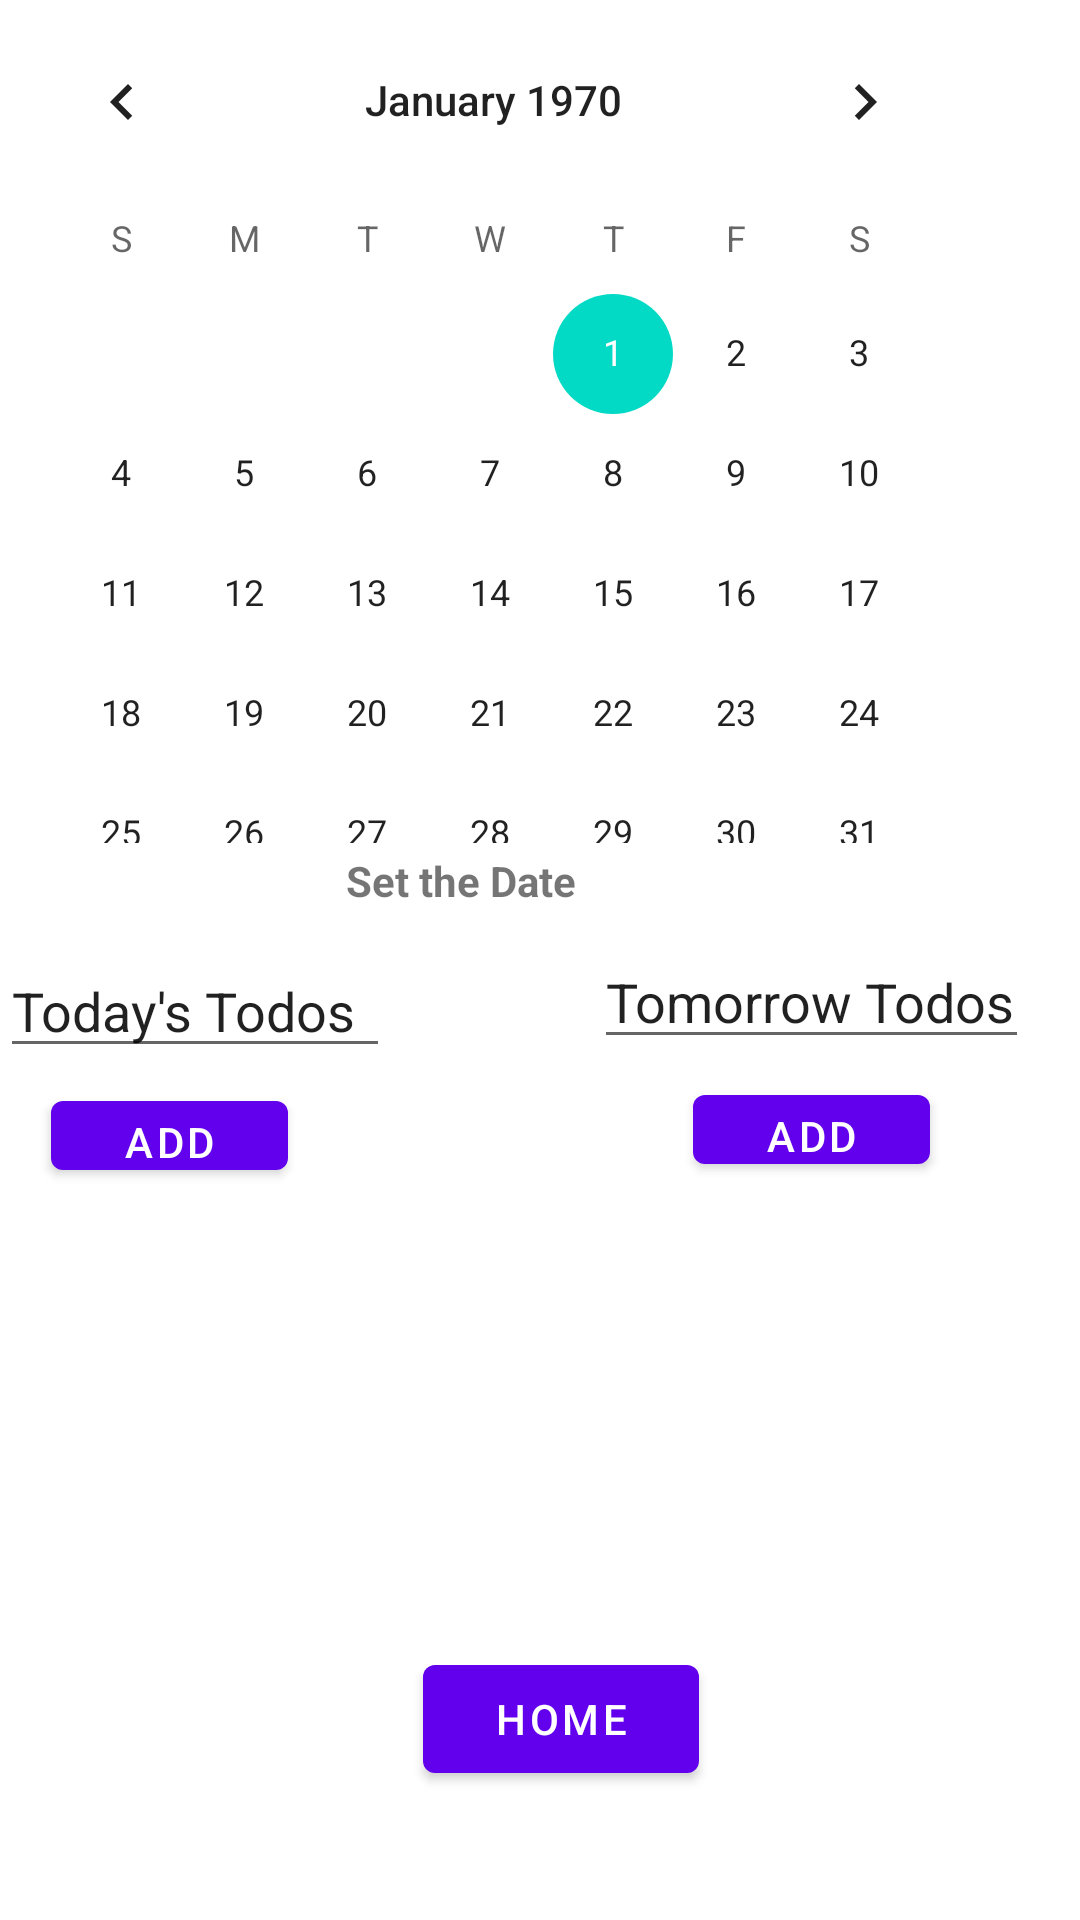

Reconstruct the res/layout file that produces this screen, plus the resources it refers to.
<!-- AndroidManifest.xml: application theme Theme.StudentPlanner -->
<!-- res/layout/activity_view_planner.xml -->
<?xml version="1.0" encoding="utf-8"?>
<RelativeLayout xmlns:android="http://schemas.android.com/apk/res/android"
    xmlns:app="http://schemas.android.com/apk/res-auto"
    xmlns:tools="http://schemas.android.com/tools"
    android:layout_width="match_parent"
    android:layout_height="match_parent"
    tools:context=".planner.ViewPlanner">

    <Button
        android:id="@+id/button_add"
        android:layout_width="79dp"
        android:layout_height="35dp"
        android:layout_alignParentEnd="true"
        android:layout_alignParentRight="true"
        android:layout_alignParentBottom="true"
        android:layout_marginEnd="50dp"
        android:layout_marginRight="50dp"
        android:layout_marginBottom="246dp"
        android:text="Add" />

    <CheckedTextView
        android:id="@+id/checkedTextView2"
        android:layout_width="wrap_content"
        android:layout_height="wrap_content"
        android:layout_alignParentTop="true"
        android:layout_alignParentEnd="true"
        android:layout_alignParentRight="true"
        android:layout_alignParentBottom="true"
        android:layout_marginTop="490dp"
        android:layout_marginEnd="33dp"
        android:layout_marginRight="33dp"
        android:layout_marginBottom="203dp"
        android:text="Write paper for class" />

    <EditText
        android:id="@+id/editTextTextPersonName3"
        android:layout_width="145dp"
        android:layout_height="wrap_content"
        android:layout_alignParentEnd="true"
        android:layout_alignParentRight="true"
        android:layout_alignParentBottom="true"
        android:layout_marginEnd="17dp"
        android:layout_marginRight="17dp"
        android:layout_marginBottom="287dp"
        android:ems="10"
        android:inputType="textPersonName"
        android:text="Tomorrow Todos" />

    <Button
        android:id="@+id/button5"
        android:layout_width="92dp"
        android:layout_height="wrap_content"
        android:layout_alignParentStart="true"
        android:layout_alignParentLeft="true"
        android:layout_alignParentBottom="true"
        android:layout_marginStart="141dp"
        android:layout_marginLeft="141dp"
        android:layout_marginBottom="43dp"
        android:text="Home" />

    <CalendarView
        android:id="@+id/calendarView"
        android:layout_width="wrap_content"
        android:layout_height="wrap_content"
        android:layout_alignParentEnd="true"
        android:layout_alignParentRight="true"
        android:layout_alignParentBottom="true"
        android:layout_marginEnd="31dp"
        android:layout_marginRight="31dp"
        android:layout_marginBottom="359dp" />

    <EditText
        android:id="@+id/editTextTextPersonName2"
        android:layout_width="145dp"
        android:layout_height="wrap_content"
        android:layout_alignParentEnd="true"
        android:layout_alignParentRight="true"
        android:layout_alignParentBottom="true"
        android:layout_marginEnd="230dp"
        android:layout_marginRight="230dp"
        android:layout_marginBottom="284dp"
        android:ems="10"
        android:inputType="textPersonName"
        android:text="Today's Todos" />

    <TextView
        android:id="@+id/date_view"
        android:layout_width="wrap_content"
        android:layout_height="wrap_content"
        android:layout_alignParentEnd="true"
        android:layout_alignParentRight="true"
        android:layout_alignParentBottom="true"
        android:layout_marginEnd="168dp"
        android:layout_marginRight="168dp"
        android:layout_marginBottom="337dp"
        android:text="Set the Date"
        android:textStyle="bold" />

    <CheckedTextView
        android:id="@+id/checkedTextView"
        android:layout_width="wrap_content"
        android:layout_height="wrap_content"
        android:layout_alignParentTop="true"
        android:layout_alignParentEnd="true"
        android:layout_alignParentRight="true"
        android:layout_alignParentBottom="true"
        android:layout_marginTop="492dp"
        android:layout_marginEnd="252dp"
        android:layout_marginRight="252dp"
        android:layout_marginBottom="202dp"
        android:text="Go out for lunch" />

    <Button
        android:id="@+id/button2_add"
        android:layout_width="79dp"
        android:layout_height="35dp"
        android:layout_alignParentEnd="true"
        android:layout_alignParentRight="true"
        android:layout_alignParentBottom="true"
        android:layout_marginEnd="264dp"
        android:layout_marginRight="264dp"
        android:layout_marginBottom="244dp"
        android:text="Add" />

</RelativeLayout>
<!-- resources referenced by this layout -->
<resources>
  <style name="Theme.StudentPlanner" parent="Theme.MaterialComponents.DayNight.DarkActionBar">
          
          <item name="colorPrimary">@color/purple_500</item>
          <item name="colorPrimaryVariant">@color/purple_700</item>
          <item name="colorOnPrimary">@color/white</item>
          
          <item name="colorSecondary">@color/teal_200</item>
          <item name="colorSecondaryVariant">@color/teal_700</item>
          <item name="colorOnSecondary">@color/black</item>
          
          <item name="android:statusBarColor" tools:targetApi="l">?attr/colorPrimaryVariant</item>
          
      </style>
  <!-- not gathered from this repository: default colours our renderer supplied (Android Studio template values) -->
  <color name="purple_500">#FF6200EE</color>
  <color name="purple_700">#FF3700B3</color>
  <color name="teal_200">#FF03DAC5</color>
  <color name="teal_700">#FF018786</color>
  <color name="black">#FF000000</color>
  <color name="white">#FFFFFFFF</color>
</resources>
